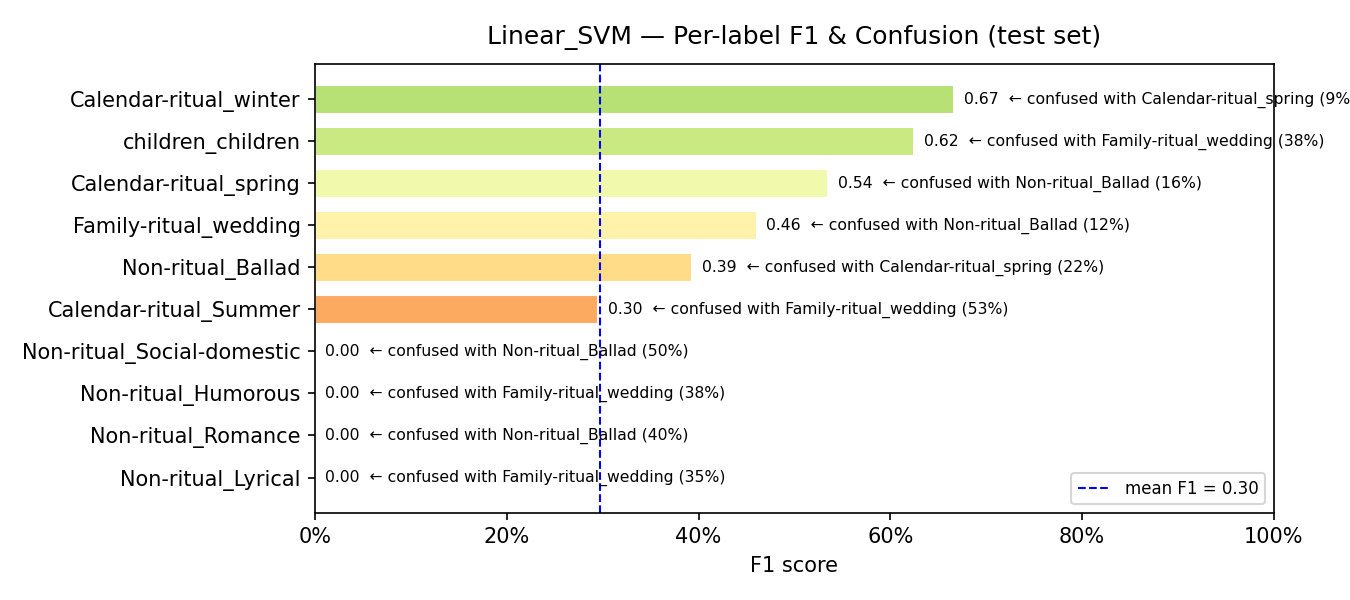

The table this chart was drawn from, first rows:
model, label, support, precision, recall, f1, confusion_rate, top_confused_with, top_confused_pct
Linear_SVM, Non-ritual_Lyrical, 31, 0.0, 0.0, 0.0, 1.0, Family-ritual_wedding, 0.3548
Linear_SVM, Non-ritual_Romance, 5, 0.0, 0.0, 0.0, 1.0, Non-ritual_Ballad, 0.4
Linear_SVM, Non-ritual_Humorous, 16, 0.0, 0.0, 0.0, 1.0, Family-ritual_wedding, 0.375
Linear_SVM, Non-ritual_Social-domestic, 8, 0.0, 0.0, 0.0, 1.0, Non-ritual_Ballad, 0.5
Linear_SVM, Calendar-ritual_Summer, 38, 0.3913, 0.2368, 0.2951, 0.7632, Family-ritual_wedding, 0.5263
Linear_SVM, Non-ritual_Ballad, 60, 0.3871, 0.4, 0.3934, 0.6, Calendar-ritual_spring, 0.2167
Linear_SVM, Family-ritual_wedding, 52, 0.35, 0.6731, 0.4605, 0.3269, Non-ritual_Ballad, 0.1154
Linear_SVM, Calendar-ritual_spring, 55, 0.4722, 0.6182, 0.5354, 0.3818, Non-ritual_Ballad, 0.1636
Linear_SVM, children_children, 8, 0.625, 0.625, 0.625, 0.375, Family-ritual_wedding, 0.375
Linear_SVM, Calendar-ritual_winter, 44, 0.6154, 0.7273, 0.6667, 0.2727, Calendar-ritual_spring, 0.0909
